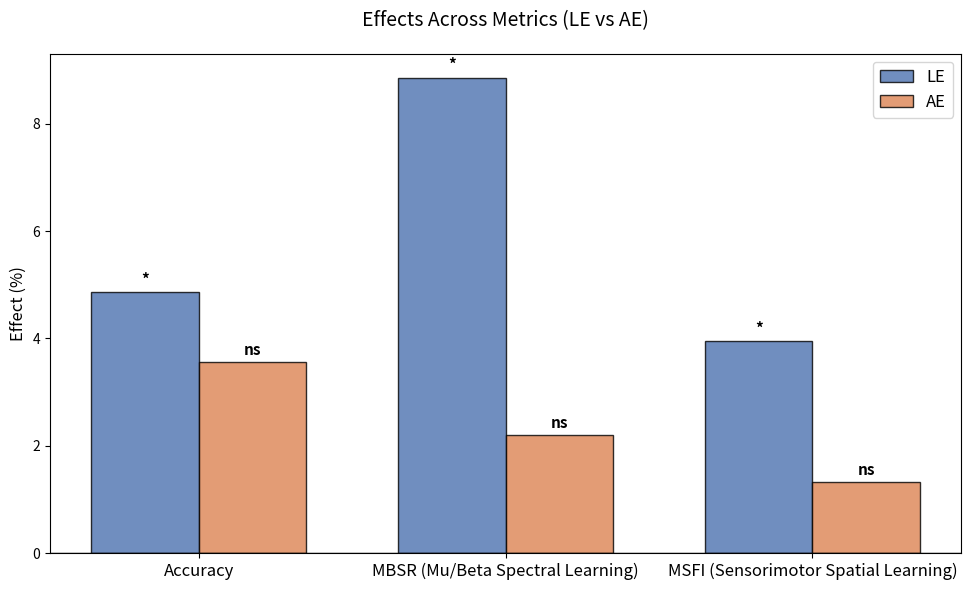

Reproduce this figure in Python.
"""
根據之前程式碼已經跑完的數據，跑一張整理圖片，用於放在 PPT 上面，表格已經寫在 overleaf 上面ㄌ
下面是把其他地方的數值拿過來，然後繪製，一次開一個區塊
與 0518-2 基本一樣，不過 -2 他有 SD 的部分
"""

import matplotlib.pyplot as plt
import numpy as np

# 1. 準備數據
# metrics = ['Accuracy', 'WSI', 'MBSR', 'MSFI']
metrics = ['Accuracy', 'MBSR (Mu/Beta Spectral Learning)', 'MSFI (Sensorimotor Spatial Learning)']

# LE 和 AE 的效果數值 (Effect %)
# le_values = [4.87, 0.58, 8.86, 3.95]
le_values = [4.87, 8.86, 3.95]
# ae_values = [3.56, -1.74, 2.20, 1.32]
ae_values = [3.56, 2.20, 1.32]

############### T test area ######################################
# # 根據 Table 1 設定顯著性標註
# # p < 0.05 為 *, p < 0.01 為 **, 其他為 ns
# # le_significance = ['*', 'ns', '**', '*'] # p = [0.019, 0.743, 0.006, 0.020]
# le_significance = ['*', '**', '*']  # p = [0.019, 0.006, 0.020]
# # ae_significance = ['*', 'ns', 'ns', 'ns'] # # p = [0.049, 0.254, 0.529, 0.462] # 之前 * 是之前的算法算錯為 0.049
# ae_significance = ['ns', 'ns', 'ns']  # p = [0.096, 0.006, 0.020] # 後來

############### Wilcoxon rank test ######################################
le_significance = ['*', '*', '*']  # p = [0.0457, 0.0115, 0.0138]
ae_significance = ['ns', 'ns', 'ns']  # p = [0.1974, 0.4732, 0.9441]


# 2. 設定圖表參數
x = np.arange(len(metrics))  # X 軸的標籤位置
width = 0.35  # 長條圖的寬度

fig, ax = plt.subplots(figsize=(10, 6), dpi=120)

# 3. 繪製兩組長條圖
rects1 = ax.bar(x - width / 2, le_values, width, label='LE', color='#4C72B0', edgecolor='black', alpha=0.8)
rects2 = ax.bar(x + width / 2, ae_values, width, label='AE', color='#DD8452', edgecolor='black', alpha=0.8)

# 4. 加入標籤、標題與圖例
ax.set_ylabel('Effect (%)', fontsize=12)
ax.set_title('Effects Across Metrics (LE vs AE)', fontsize=14, pad=20)
ax.set_xticks(x)
ax.set_xticklabels(metrics, fontsize=12)
ax.axhline(0, color='black', linewidth=1)  # 加入 Y=0 的基準線
ax.legend(fontsize=12)


# 5. 定義函式：在長條圖上添加顯著性標註 (**, *, ns)
def add_significance_labels(rects, significances):
    for rect, sig in zip(rects, significances):
        height = rect.get_height()
        # 判斷數值是正還是負，來決定文字標註在長條上方還是下方
        y_offset = 3 if height >= 0 else -5
        va = 'bottom' if height >= 0 else 'top'

        ax.annotate(sig,
                    xy=(rect.get_x() + rect.get_width() / 2, height),
                    xytext=(0, y_offset),  # 垂直偏移
                    textcoords="offset points",
                    ha='center', va=va,
                    fontsize=11, fontweight='bold', color='black')


# 執行標註
add_significance_labels(rects1, le_significance)
add_significance_labels(rects2, ae_significance)

# 7. 顯示並調整版面
fig.tight_layout()
plt.show()
